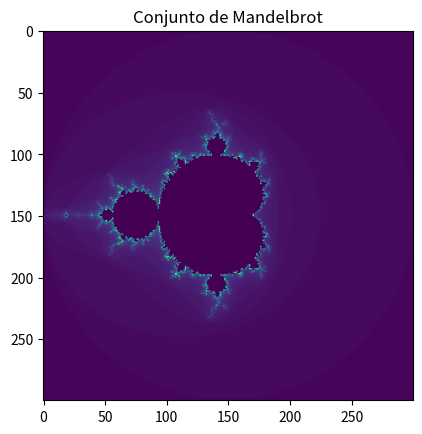

Generate this figure with matplotlib:
import numpy as np 
import matplotlib.pyplot as plt 

MaxIter = 80
Res = 300

def iterate(c):
    z = complex(0, 0)
    n = 0

    while abs(z) < 2 and n < MaxIter:
        z = z * z + c
        n += 1
    
    return n

def Mandelbrot():
    I = np.zeros((Res, Res))

    for i, x in enumerate(np.linspace(-2, 2, Res)):
        for j, y in enumerate(np.linspace(-2, 2, Res)):
            c = complex(x, y)
            n = iterate(c)

            if n == MaxIter:
                I[j, i] = 0
            else:
                I[j, i] = int(255 / MaxIter) * n
    
    plt.imshow(I)
    plt.title('Conjunto de Mandelbrot')
    plt.show()
    plt.imsave('Mandelbrot.jpg', I)

Mandelbrot()